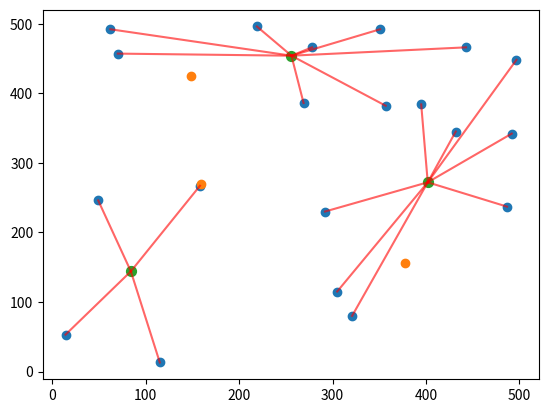

Write the Python code that produced this figure. (Note: this script raises an exception after producing the figure.)
import numpy as np
import matplotlib.pyplot as plt

# 群集中心和元素的數量
seed_num = 3
dot_num = 20

# 初始元素
x = np.random.randint(0, 500, dot_num)
y = np.random.randint(0, 500, dot_num)
# 初始群集中心
kx = np.random.randint(0, 500, seed_num)
ky = np.random.randint(0, 500, seed_num)


# 兩點之間的距離
def dis(x, y, kx, ky):
    return int(((kx-x)**2 + (ky-y)**2)**0.5)

# 對每筆元素進行分群
def cluster(x, k, kx, ky):
    team = []
    for i in range(3):
        team.append([])
    mid_dis = 99999999
    for i in range(dot_num):
        for j in range(seed_num):
            distant = dis(x[i], y[i], kx[j], ky[j])
            if distant < mid_dis:
                mid_dis = distant
                flag = j
        team[flag].append([x[i], y[i]])
        mid_dis = 99999999
    return team

# 對分群完的元素找出新的群集中心
def re_seed(team, kx, ky):
    sumx = 0
    sumy = 0
    new_seed = []
    for index, nodes in enumerate(team):
        if nodes == []:
            new_seed.append([kx[index], ky[index]])
        for node in nodes:
            sumx += node[0]
            sumy += node[1]
        new_seed.append([int(sumx/len(nodes)), int(sumy/len(nodes))])
        sumx = 0
        sumy = 0
    nkx = []
    nky = []
    for i in new_seed:
        nkx.append(i[0])
        nky.append(i[1])
    return nkx, nky

# k-means 分群
def kmeans(x, y, kx, ky, fig):
    team = cluster(x, y, kx, ky)
    nkx, nky = re_seed(team, kx, ky)
    
    # plot: nodes connect to seeds
    cx = []
    cy = []
    line = plt.gca()
    for index, nodes in enumerate(team):
        for node in nodes:
            cx.append([node[0], nkx[index]])
            cy.append([node[1], nky[index]])
        for i in range(len(cx)):
            line.plot(cx[i], cy[i], color='r', alpha=0.6)
        cx = []
        cy = []
    
    # 繪圖
    feature = plt.scatter(x, y)
    k_feature = plt.scatter(kx, ky)
    nk_feaure = plt.scatter(np.array(nkx), np.array(nky), s=50)
    plt.savefig('/yourPATH/kmeans_%s.png' % fig)
    plt.show()

    # 判斷群集中心是否不再更動
    if nkx == list(kx) and nky == (ky):
        return
    else:
        fig += 1
        kmeans(x, y, nkx, nky, fig)


kmeans(x, y, kx, ky, fig=0)
